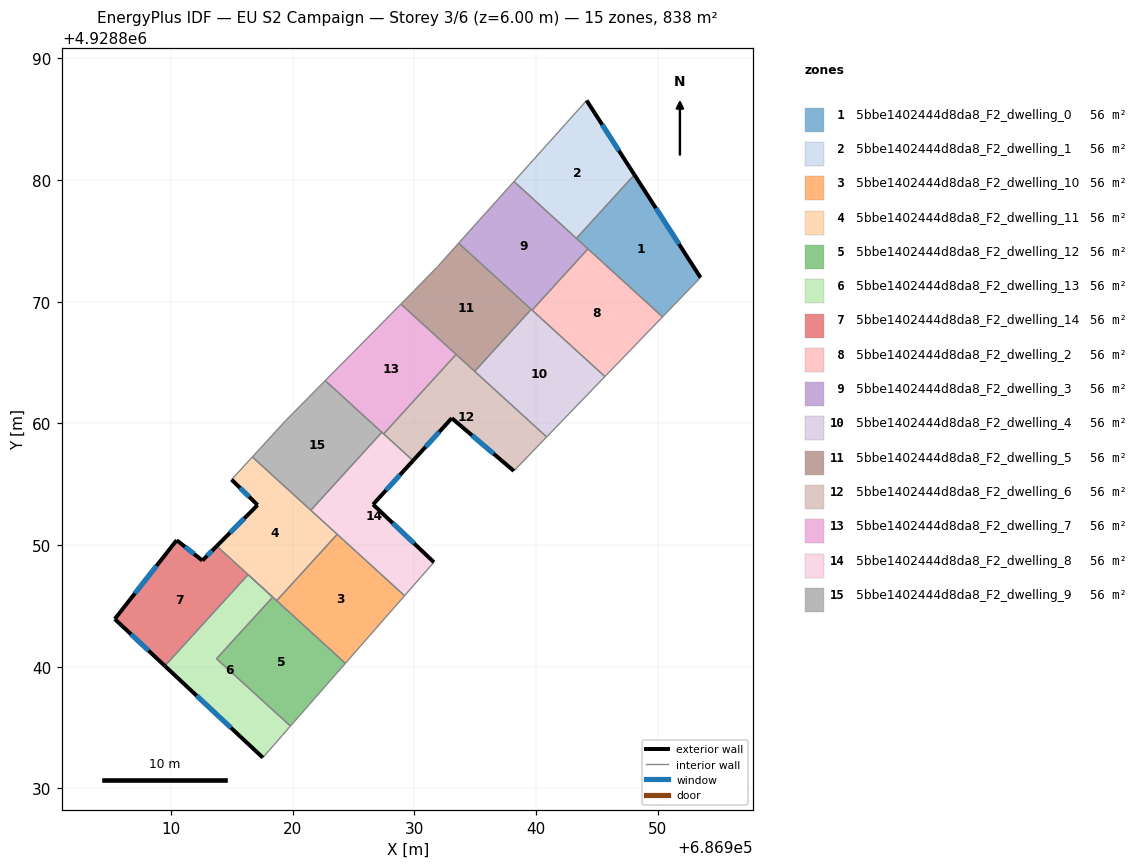
=== STOREY PLAN SPEC (per zone: floor XY polygon, exterior-wall plan segments, windows/doors) ===
zone 1: 5bbe1402444d8da8_F2_dwelling_0  (55.8 m²)
  floor: (686948.09, 4928880.44) (686953.53, 4928871.99) (686950.41, 4928868.76) (686943.33, 4928875.21)
  exterior wall: (686953.53, 4928871.99) – (686948.09, 4928880.44)  [10.0 m]
    window: (686951.76, 4928874.74) – (686949.86, 4928877.69)  [3.7 m²]
  interior walls: 4
zone 2: 5bbe1402444d8da8_F2_dwelling_1  (55.8 m²)
  floor: (686944.17, 4928886.54) (686948.09, 4928880.44) (686943.33, 4928875.21) (686938.20, 4928879.89)
  exterior wall: (686948.09, 4928880.44) – (686944.17, 4928886.54)  [7.3 m]
    window: (686946.82, 4928882.42) – (686945.45, 4928884.56)  [2.7 m²]
  interior walls: 3
zone 3: 5bbe1402444d8da8_F2_dwelling_10  (55.9 m²)
  floor: (686929.21, 4928845.84) (686924.34, 4928840.29) (686918.70, 4928845.43) (686923.67, 4928850.89)
  interior walls: 4
zone 4: 5bbe1402444d8da8_F2_dwelling_11  (55.8 m²)
  floor: (686923.67, 4928850.89) (686918.70, 4928845.43) (686913.77, 4928849.92) (686917.13, 4928853.29) (686914.99, 4928855.38) (686916.69, 4928857.25)
  exterior wall: (686917.13, 4928853.29) – (686913.77, 4928849.92)  [4.8 m]
    window: (686916.04, 4928852.20) – (686914.86, 4928851.02)  [1.7 m²]
  exterior wall: (686914.99, 4928855.38) – (686917.13, 4928853.29)  [3.0 m]
    window: (686915.68, 4928854.70) – (686916.43, 4928853.97)  [1.1 m²]
  interior walls: 6
zone 5: 5bbe1402444d8da8_F2_dwelling_12  (55.9 m²)
  floor: (686918.37, 4928845.73) (686916.35, 4928847.58) (686924.34, 4928840.29) (686919.83, 4928835.13) (686913.75, 4928840.66)
  interior walls: 6
zone 6: 5bbe1402444d8da8_F2_dwelling_13  (55.8 m²)
  floor: (686918.37, 4928845.73) (686913.75, 4928840.66) (686919.83, 4928835.13) (686917.56, 4928832.54) (686909.51, 4928840.07) (686916.35, 4928847.58)
  exterior wall: (686909.51, 4928840.07) – (686917.56, 4928832.54)  [11.0 m]
    window: (686912.12, 4928837.62) – (686914.94, 4928834.99)  [4.0 m²]
  interior walls: 5
zone 7: 5bbe1402444d8da8_F2_dwelling_14  (55.9 m²)
  floor: (686913.77, 4928849.92) (686916.35, 4928847.58) (686909.51, 4928840.07) (686905.39, 4928843.92) (686910.48, 4928850.41) (686912.59, 4928848.74)
  exterior wall: (686905.39, 4928843.92) – (686909.51, 4928840.07)  [5.6 m]
    window: (686906.73, 4928842.67) – (686908.17, 4928841.32)  [2.1 m²]
  exterior wall: (686910.48, 4928850.41) – (686905.39, 4928843.92)  [8.2 m]
    window: (686908.82, 4928848.30) – (686907.04, 4928846.03)  [3.0 m²]
  exterior wall: (686912.59, 4928848.74) – (686910.48, 4928850.41)  [2.7 m]
    window: (686911.90, 4928849.28) – (686911.16, 4928849.86)  [1.0 m²]
  exterior wall: (686913.77, 4928849.92) – (686912.59, 4928848.74)  [1.7 m]
    window: (686913.39, 4928849.54) – (686912.97, 4928849.12)  [0.6 m²]
  interior walls: 2
zone 8: 5bbe1402444d8da8_F2_dwelling_2  (55.8 m²)
  floor: (686950.41, 4928868.76) (686945.67, 4928863.85) (686939.69, 4928869.31) (686944.28, 4928874.34)
  interior walls: 4
zone 9: 5bbe1402444d8da8_F2_dwelling_3  (55.8 m²)
  floor: (686944.28, 4928874.34) (686939.69, 4928869.31) (686933.65, 4928874.81) (686938.20, 4928879.89)
  interior walls: 6
zone 10: 5bbe1402444d8da8_F2_dwelling_4  (55.9 m²)
  floor: (686945.67, 4928863.85) (686940.89, 4928858.89) (686934.97, 4928864.28) (686939.61, 4928869.38)
  interior walls: 5
zone 11: 5bbe1402444d8da8_F2_dwelling_5  (55.9 m²)
  floor: (686939.61, 4928869.38) (686934.97, 4928864.28) (686928.91, 4928869.81) (686929.94, 4928870.85) (686931.93, 4928872.89) (686933.65, 4928874.81)
  interior walls: 7
zone 12: 5bbe1402444d8da8_F2_dwelling_6  (55.9 m²)
  floor: (686940.89, 4928858.89) (686938.19, 4928856.09) (686933.09, 4928860.43) (686929.90, 4928856.94) (686927.49, 4928859.14) (686933.44, 4928865.67)
  exterior wall: (686933.09, 4928860.43) – (686938.19, 4928856.09)  [6.7 m]
    window: (686934.75, 4928859.02) – (686936.53, 4928857.51)  [2.5 m²]
  exterior wall: (686929.90, 4928856.94) – (686933.09, 4928860.43)  [4.7 m]
    window: (686930.94, 4928858.08) – (686932.05, 4928859.30)  [1.7 m²]
  interior walls: 5
zone 13: 5bbe1402444d8da8_F2_dwelling_7  (55.9 m²)
  floor: (686933.44, 4928865.67) (686927.49, 4928859.14) (686927.34, 4928859.27) (686922.68, 4928863.52) (686928.91, 4928869.81)
  interior walls: 5
zone 14: 5bbe1402444d8da8_F2_dwelling_8  (55.9 m²)
  floor: (686929.90, 4928856.94) (686926.62, 4928853.34) (686931.62, 4928848.59) (686929.21, 4928845.84) (686921.50, 4928852.87) (686927.34, 4928859.27)
  exterior wall: (686926.62, 4928853.34) – (686929.90, 4928856.94)  [4.9 m]
    window: (686927.69, 4928854.51) – (686928.83, 4928855.77)  [1.8 m²]
  exterior wall: (686931.62, 4928848.59) – (686926.62, 4928853.34)  [6.9 m]
    window: (686929.99, 4928850.14) – (686928.24, 4928851.80)  [2.5 m²]
  interior walls: 6
zone 15: 5bbe1402444d8da8_F2_dwelling_9  (55.9 m²)
  floor: (686927.34, 4928859.27) (686921.50, 4928852.87) (686916.69, 4928857.25) (686919.44, 4928860.23) (686922.68, 4928863.52)
  interior walls: 5

=== DERIVED (storey summary) ===
Building: EU S2 Campaign
Storey: 3 of 6  (floor level z = 6.00 m)
Storey gross floor area: 837.8 m²
Zones on this storey: 15
  - 5bbe1402444d8da8_F2_dwelling_0: floor 55.8 m²; exterior wall 10.0 m (30.1 m²); 1 window(s) 3.7 m²; WWR 12.2%
  - 5bbe1402444d8da8_F2_dwelling_1: floor 55.8 m²; exterior wall 7.3 m (21.8 m²); 1 window(s) 2.7 m²; WWR 12.2%
  - 5bbe1402444d8da8_F2_dwelling_10: floor 55.9 m²
  - 5bbe1402444d8da8_F2_dwelling_11: floor 55.8 m²; exterior wall 7.7 m (23.2 m²); 2 window(s) 2.8 m²; WWR 12.2%
  - 5bbe1402444d8da8_F2_dwelling_12: floor 55.9 m²
  - 5bbe1402444d8da8_F2_dwelling_13: floor 55.8 m²; exterior wall 11.0 m (33.1 m²); 1 window(s) 4.0 m²; WWR 12.2%
  - 5bbe1402444d8da8_F2_dwelling_14: floor 55.9 m²; exterior wall 18.2 m (54.7 m²); 4 window(s) 6.7 m²; WWR 12.2%
  - 5bbe1402444d8da8_F2_dwelling_2: floor 55.8 m²
  - 5bbe1402444d8da8_F2_dwelling_3: floor 55.8 m²
  - 5bbe1402444d8da8_F2_dwelling_4: floor 55.9 m²
  - 5bbe1402444d8da8_F2_dwelling_5: floor 55.9 m²
  - 5bbe1402444d8da8_F2_dwelling_6: floor 55.9 m²; exterior wall 11.4 m (34.3 m²); 2 window(s) 4.2 m²; WWR 12.2%
  - 5bbe1402444d8da8_F2_dwelling_7: floor 55.9 m²
  - 5bbe1402444d8da8_F2_dwelling_8: floor 55.9 m²; exterior wall 11.8 m (35.3 m²); 2 window(s) 4.3 m²; WWR 12.2%
  - 5bbe1402444d8da8_F2_dwelling_9: floor 55.9 m²
Zone adjacency (shared interzone walls):
  - 5bbe1402444d8da8_F2_dwelling_0 ↔ 5bbe1402444d8da8_F2_dwelling_1
  - 5bbe1402444d8da8_F2_dwelling_0 ↔ 5bbe1402444d8da8_F2_dwelling_2
  - 5bbe1402444d8da8_F2_dwelling_0 ↔ 5bbe1402444d8da8_F2_dwelling_3
  - 5bbe1402444d8da8_F2_dwelling_1 ↔ 5bbe1402444d8da8_F2_dwelling_3
  - 5bbe1402444d8da8_F2_dwelling_10 ↔ 5bbe1402444d8da8_F2_dwelling_11
  - 5bbe1402444d8da8_F2_dwelling_10 ↔ 5bbe1402444d8da8_F2_dwelling_12
  - 5bbe1402444d8da8_F2_dwelling_10 ↔ 5bbe1402444d8da8_F2_dwelling_8
  - 5bbe1402444d8da8_F2_dwelling_11 ↔ 5bbe1402444d8da8_F2_dwelling_12
  - 5bbe1402444d8da8_F2_dwelling_11 ↔ 5bbe1402444d8da8_F2_dwelling_14
  - 5bbe1402444d8da8_F2_dwelling_11 ↔ 5bbe1402444d8da8_F2_dwelling_8
  - 5bbe1402444d8da8_F2_dwelling_11 ↔ 5bbe1402444d8da8_F2_dwelling_9
  - 5bbe1402444d8da8_F2_dwelling_12 ↔ 5bbe1402444d8da8_F2_dwelling_13
  - 5bbe1402444d8da8_F2_dwelling_13 ↔ 5bbe1402444d8da8_F2_dwelling_14
  - 5bbe1402444d8da8_F2_dwelling_2 ↔ 5bbe1402444d8da8_F2_dwelling_3
  - 5bbe1402444d8da8_F2_dwelling_2 ↔ 5bbe1402444d8da8_F2_dwelling_4
  - 5bbe1402444d8da8_F2_dwelling_3 ↔ 5bbe1402444d8da8_F2_dwelling_4
  - 5bbe1402444d8da8_F2_dwelling_3 ↔ 5bbe1402444d8da8_F2_dwelling_5
  - 5bbe1402444d8da8_F2_dwelling_4 ↔ 5bbe1402444d8da8_F2_dwelling_5
  - 5bbe1402444d8da8_F2_dwelling_4 ↔ 5bbe1402444d8da8_F2_dwelling_6
  - 5bbe1402444d8da8_F2_dwelling_5 ↔ 5bbe1402444d8da8_F2_dwelling_6
  - 5bbe1402444d8da8_F2_dwelling_5 ↔ 5bbe1402444d8da8_F2_dwelling_7
  - 5bbe1402444d8da8_F2_dwelling_6 ↔ 5bbe1402444d8da8_F2_dwelling_7
  - 5bbe1402444d8da8_F2_dwelling_6 ↔ 5bbe1402444d8da8_F2_dwelling_8
  - 5bbe1402444d8da8_F2_dwelling_7 ↔ 5bbe1402444d8da8_F2_dwelling_8
  - 5bbe1402444d8da8_F2_dwelling_7 ↔ 5bbe1402444d8da8_F2_dwelling_9
  - 5bbe1402444d8da8_F2_dwelling_8 ↔ 5bbe1402444d8da8_F2_dwelling_9